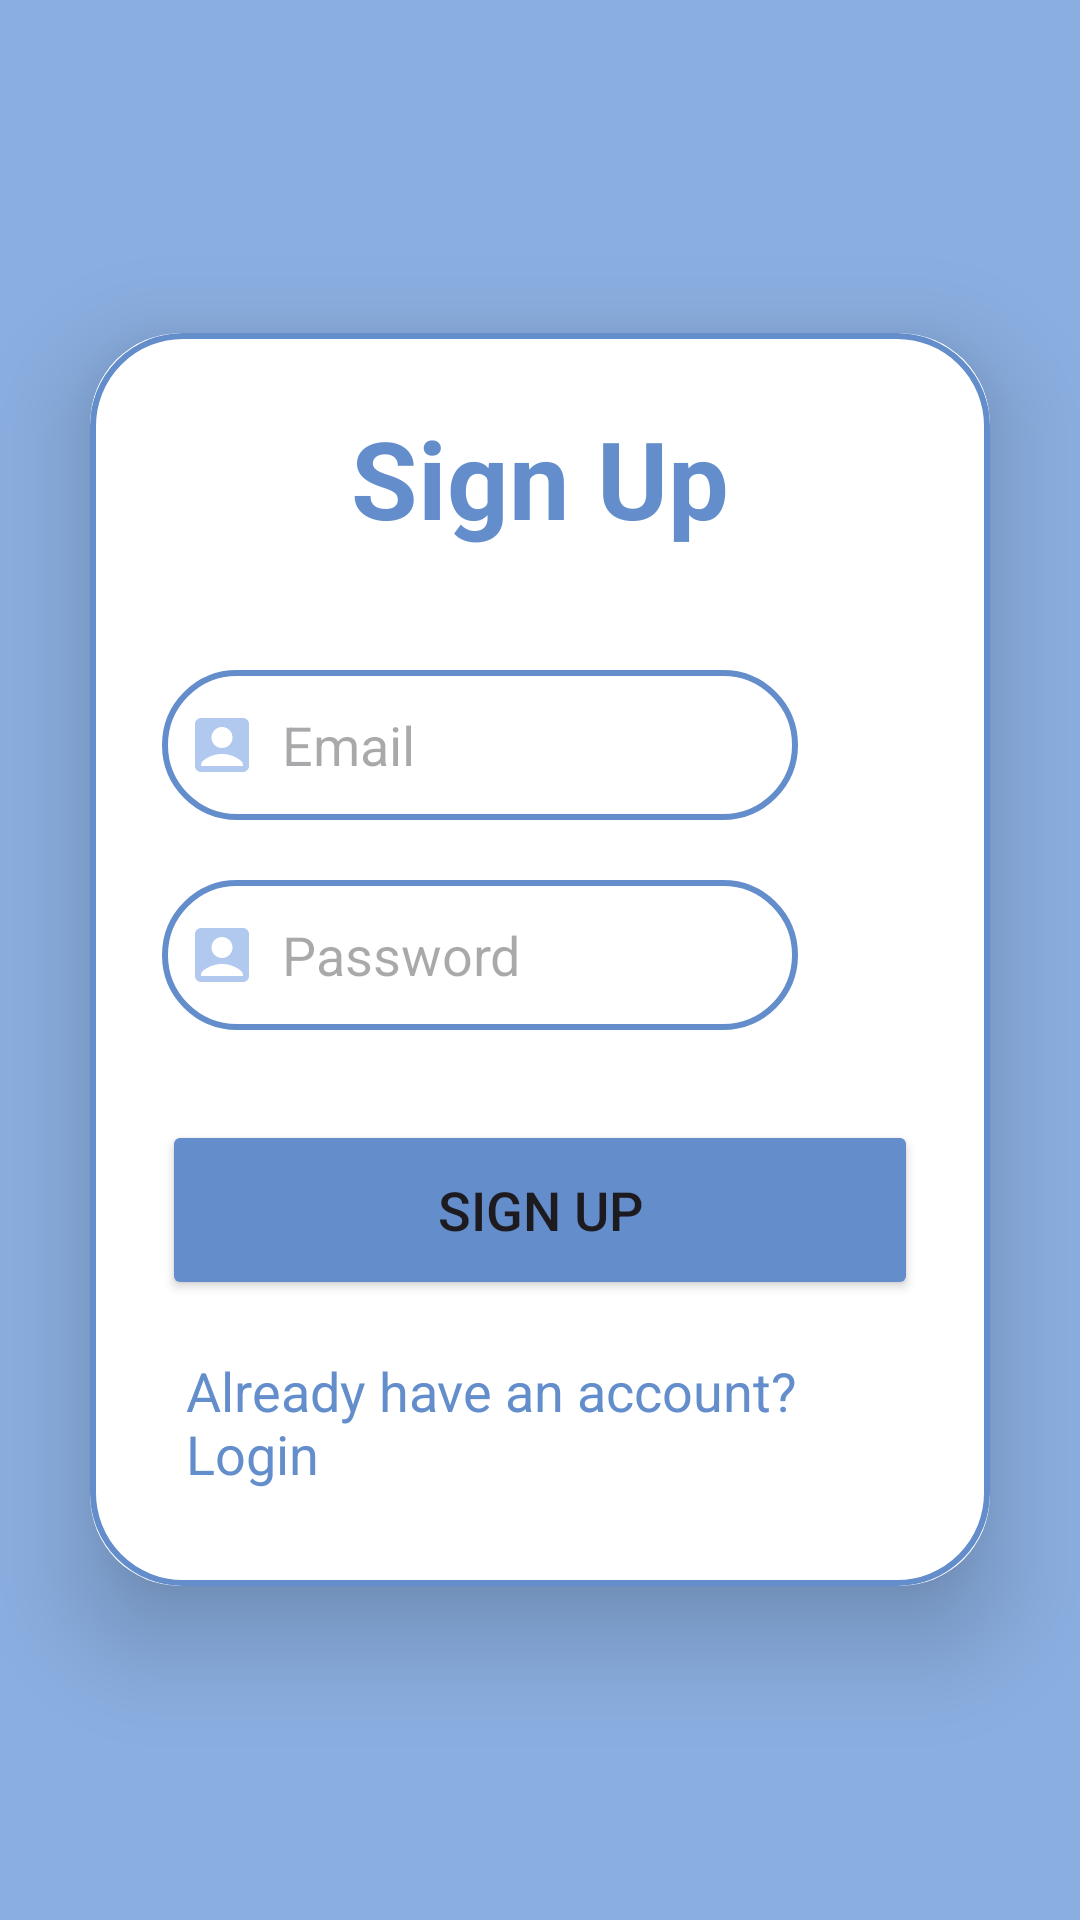

Produce the Android XML layout that renders to this screen, including the resource entries it uses.
<!-- AndroidManifest.xml: application theme Theme.App_Guru -->
<!-- res/layout/activity_sign_up.xml -->
<?xml version="1.0" encoding="utf-8"?>
<LinearLayout xmlns:android="http://schemas.android.com/apk/res/android"
    xmlns:app="http://schemas.android.com/apk/res-auto"
    xmlns:tools="http://schemas.android.com/tools"
    android:orientation="vertical"
    android:gravity="center"
    android:layout_width="match_parent"
    android:background="@color/color3"
    android:layout_height="match_parent"
    tools:context=".SignUp">
    <androidx.cardview.widget.CardView
        android:layout_width="match_parent"
        android:layout_height="wrap_content"
        android:layout_margin="30dp"
        app:cardCornerRadius="30dp"
        app:cardElevation="20dp">

        <LinearLayout
            android:layout_width="match_parent"
            android:layout_height="wrap_content"
            android:layout_gravity="center_horizontal"
            android:background="@drawable/custom_edittext"
            android:orientation="vertical"
            android:padding="24dp">

            <TextView
                android:layout_width="match_parent"
                android:layout_height="wrap_content"
                android:text="Sign Up"
                android:textAlignment="center"
                android:textColor="@color/color4"
                android:textSize="36sp"
                android:textStyle="bold" />


            <EditText
                android:id="@+id/login_email"
                android:layout_width="match_parent"
                android:layout_height="50dp"
                android:layout_marginTop="40dp"
                android:layout_marginRight="40dp"
                android:background="@drawable/custom_edittext"
                android:drawableLeft="@drawable/baseline_account_box_24"
                android:drawablePadding="8dp"
                android:hint="Email"
                android:padding="8dp"
                android:textColor="@color/black" />

            <EditText
                android:id="@+id/login_password"
                android:layout_width="match_parent"
                android:layout_height="50dp"
                android:layout_marginTop="20dp"
                android:layout_marginRight="40dp"
                android:background="@drawable/custom_edittext"
                android:drawableLeft="@drawable/baseline_account_box_24"
                android:drawablePadding="8dp"
                android:hint="Password"
                android:inputType="textPassword"
                android:padding="8dp"
                android:textColor="@color/black" />

            <Button
                android:id="@+id/login_button"
                android:layout_width="match_parent"
                android:layout_height="60dp"
                android:layout_marginTop="30dp"
                android:backgroundTint="@color/color4"
                android:text="Sign Up"
                android:textSize="18sp"
                app:cornerRadius="20dp" />


            <TextView
                android:id="@+id/TextLogin"
                android:layout_width="wrap_content"
                android:layout_height="wrap_content"
                android:layout_gravity="center"
                android:layout_marginTop="10dp"
                android:padding="8dp"
                android:text="Already have an account? Login"
                android:textColor="@color/color4"
                android:textSize="18sp" />


        </LinearLayout>

    </androidx.cardview.widget.CardView>

</LinearLayout>
<!-- resources referenced by this layout -->
<resources>
  <color name="black">#FF000000</color>
  <color name="color3">#8AAEE0</color>
  <color name="color4">#638ECB</color>
  <!-- drawable baseline_account_box_24 (drawable) -->
  <vector android:height="24dp" android:tint="#B1C9EF"
      android:viewportHeight="24" android:viewportWidth="24"
      android:width="24dp" xmlns:android="http://schemas.android.com/apk/res/android">
      <path android:fillColor="@android:color/white" android:pathData="M19,3H5C3.9,3 3,3.9 3,5v14c0,1.1 0.9,2 2,2h14c1.1,0 2,-0.9 2,-2V5C21,3.9 20.1,3 19,3zM12,6c1.93,0 3.5,1.57 3.5,3.5c0,1.93 -1.57,3.5 -3.5,3.5s-3.5,-1.57 -3.5,-3.5C8.5,7.57 10.07,6 12,6zM19,19H5v-0.23c0,-0.62 0.28,-1.2 0.76,-1.58C7.47,15.82 9.64,15 12,15s4.53,0.82 6.24,2.19c0.48,0.38 0.76,0.97 0.76,1.58V19z"/>
  </vector>
  <!-- drawable custom_edittext (drawable) -->
  <?xml version="1.0" encoding="utf-8"?>
  <shape xmlns:android="http://schemas.android.com/apk/res/android"
      android:shape="rectangle">
      <stroke
          android:width="2dp"
          android:color="@color/color4" />
      <corners android:radius="30dp" />
  </shape>
  <style name="Theme.App_Guru" parent="Base.Theme.App_Guru" />
  <style name="Base.Theme.App_Guru" parent="Theme.Material3.DayNight.NoActionBar">
          
          
      </style>
</resources>
